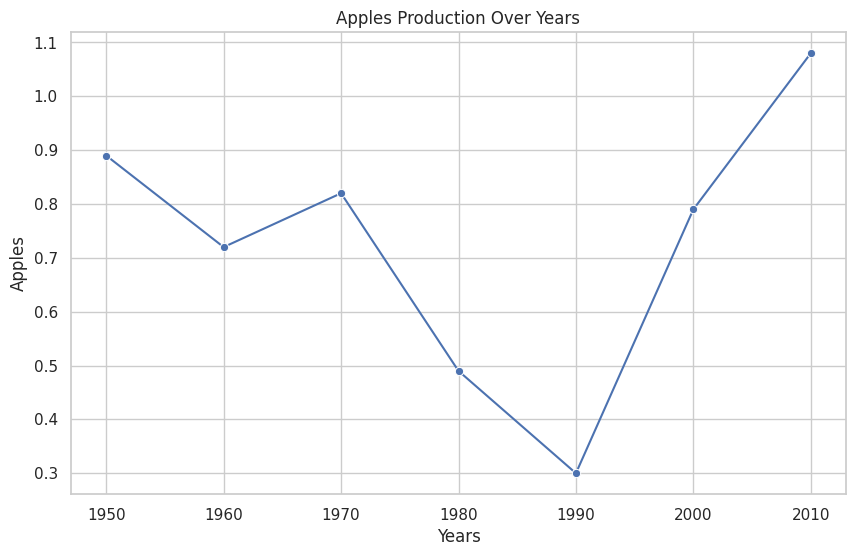

The script that saved this image:
import matplotlib.pyplot as plt
import seaborn as sns

# Data
years = [1950, 1960, 1970, 1980, 1990, 2000, 2010]
apples = [0.89, 0.72, 0.82, 0.49, 0.3, 0.79, 1.08]

sns.set(style="whitegrid")  
plt.figure(figsize=(10, 6))  # Set the figure size
sns.lineplot(x=years, y=apples, marker='o')

plt.xlabel('Years')
plt.ylabel('Apples')
plt.title('Apples Production Over Years')

plt.show()